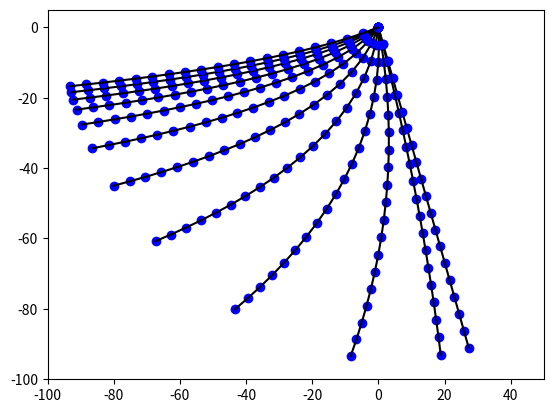

Write Python code to recreate this figure.
import numpy as np
import math
import pylab
import matplotlib.pyplot as plt
from scipy import optimize

#расчет направляющих косинусов звена по силе
def calcOrientCos(F):
    #считаем натяжение в шарнире
    T = np.linalg.norm(F)
    C = F / T
    return C

#расчет параметров кабеля

#диаметр кабеля (метры)
Dk = 0.05

#нормальный и касательный гидродинамические коэффициенты кабеля
Cnorm = 1.0
Ctau = 1.0

#число сегментов
nSegments = 20

def cable(settings):
    #результат
    result = dict()

    #длина сегмента
    len = settings['segment_len']
    
    #курсовой угол корабля (радианы)
    psi = 0

    #коэффициенты гидродинамические для ТПА
    #принимаем ТПА как кубик
    Cxa = 1.05
    Cza = 1.05

    #плотность воды (кг\м3)
    ro = 1000.0

    #характерная площадь НПА
    #примем, что аппарат 1x1x1м
    #характерная площадь - 2/3 от объема
    Sa = 0.666

    #Скорость движения ТПС отностиельно воды
    vx = settings['vx']
    vy = settings['vy']
    vz = settings['vz']
    V = np.matrix([[vx],[vy],[vz]])

    #матрица В
    B = np.matrix([[math.cos(psi), -math.sin(psi)],
    [math.sin(psi), math.cos(psi)]])

    #
    Va = -B.transpose() * np.matrix([[vx],[vz]])
    Vxa = Va.item((0,0))
    Vza = Va.item((1,0))

    #силы, действующие на аппарат
    Fxa = ro * Cxa * Sa * Vxa * abs(Vxa) / 2
    Fza = ro * Cza * Sa * Vza * abs(Vza) / 2

    tR1 = -B * np.matrix([[Fxa],[Fza]])
    R1 = -np.matrix([[tR1.item(0,0)],[0],[tR1.item(1,0)]])

    #силы, развиваемые ДРК ТПА
    P1 = np.matrix([[settings['Fx']], \
                    [settings['Fy']], \
                    [settings['Fz']]])

    #остаточная плавучесть ТПА
    G1 = np.matrix([[0],[0],[0]])

    #массив сил в шарнирах
    F=[]

    #массив направляющих косинусов звеньев
    C=[]

    #Сила, приложенная к 1-му шарниру
    F.append(R1 + P1 + G1)
    C.append(calcOrientCos(F[0]))

    #массив гидродинамических сил на звеньях
    R=[]

    G=[]

    Ft= np.matrix([[0],[0],[0]])

    #пересчитываем силы для всех сегментов
    for i in range(1, nSegments):
        Cphix = C[i-1].item(0,0)
        Cphiy = C[i-1].item(1,0)
        Cphiz = C[i-1].item(2,0)

        Fprev = F[i-1]
        Gprev = np.matrix([[0],[0],[0]])

        #гидродинамические силы на звене кабеля
        Rnx = Cnorm * len * Dk * ro * \
              (vx * math.sqrt(1-Cphix ** 2)) ** 2 / 2
        Rnz = Cnorm * len * Dk * ro * \
              (vz * math.sqrt(1-Cphiz ** 2)) ** 2 / 2
        Rtaux = Ctau * Cnorm * len * Dk * math.pi * \
                np.sign(Cphix)*(vx*Cphix)**2/2
        Rtauz = Ctau * Cnorm * len * Dk * math.pi * \
                np.sign(Cphiz)*(vz*Cphiz)**2/2

        Rprev = np.matrix([[Rnx],[Rtaux],[Rnz],[Rtauz]])

        Cyz = -math.sqrt(Cphiy ** 2 + Cphiz ** 2)
        Cyx = math.sqrt(Cphix ** 2 + Cphiy ** 2)
        
        if (math.fabs(Cyz) > 1e-3):
            Cxy = -Cphix * Cphiy / Cyz
            Cxz = -Cphix * Cphiz / Cyz
        else:
            Cxy = 0
            Cxz = 0
        if (math.fabs(Cyx) > 1e-3):
            Czx = Cphiz * Cphix / Cyx
            Czy = Cphiz * Cphiy / Cyx
        else:
            Czx = 0
            Cxz = 0

        Aprev = np.matrix([
            [Cyz, -Cphix, Czx, -Cphix],
            [Cxy, -Cphiy, Czy, -Cphiy],
            [Cxz, -Cphiz, -Cyx, -Cphiz]
            ])

        #гидродинамические силы на i-1 звено
        Fgydro = Aprev * Rprev
        print(Fgydro.item(2,0))
        
        #результирующая сила на i-м шарнире
        Fi = Fprev + Fgydro + Gprev + Ft
        #ориентация звена
        Ci = calcOrientCos(Fi)
        #добавляем значения в массив
        F.append(Fi)
        C.append(Ci)

    result['forces'] = F
    result['orient'] = C

    #считаем силу на лебедке корабля
    Fsum=[0,0,0]
    for force in F:
        Fsum[0]+=force.item(0,0) ** 2
        Fsum[1]+=force.item(1,0) ** 2
        Fsum[2]+=force.item(2,0) ** 2
    Fsums = np.matrix([[math.sqrt(Fsum[0])],
                       [math.sqrt(Fsum[1])],
                       [math.sqrt(Fsum[2])]])
    result['fsum'] = Fsums

    #рассчитываем координаты шарниров
    #в системе координат НПА
    #первый шарнир в нулях
    r = [np.matrix([[0],[0],[0]])]
    for i in range(1, nSegments):
        rnew = r[i-1] + len * C[i]
        r.append(rnew)

    result['joints'] = r

    #рассчитываем координаты шарниров
    #в системе координат носителя
    rnos=[]
    for point in r:
        rnos.append(r[-1] - point)
    result['joints-nos'] = rnos

    return result

#рисование кабеля на графике
def print_cable(joints):
    #plt.figure(1)
    #plt.subplot(211)
    xs = []
    ys = []
    zs = []
    for i in joints:
        xs.append(i.item(0,0))
        ys.append(i.item(1,0))
        zs.append(i.item(2,0))

    axes = plt.gca()
    axes.set_xlim([-100,50])
    axes.set_ylim([-100,5])
        
    plt.plot(xs,ys,'bo')
    plt.plot(xs,ys,'k')

    #plt.subplot(212)

    #axes = plt.gca()
    #axes.set_xlim([-100,50])
    #axes.set_ylim([-100,5])
    
    #plt.plot(xs,zs,'bo')
    #plt.plot(xs,zs,'k')
    
#нахождение упоров движителей НПА
#для определенного положения (X,Y,Z)
#делается путем минимизации функционала
def calculate_forces(Vx,Fxmax,Fymax,Fzmax,x0,y0,z0):
    #минимизируемый функционал
    #входные параметры - упоры движителей аппарата
    #выходной - квадрат дистанции от заданной точки
    def force_func(f):
        joints = cable(Vx, 0, f[0], f[1], f[2])
        print(joints)
        return (joints[-1].item(0,0)-x0)**2 + \
               (joints[-1].item(1,0)-y0)**2 + \
               (joints[-1].item(2,0)-z0)**2
    #осуществляем минимизацию
    #методом BFGS
    #http://www.scipy-lectures.org/advanced/mathematical_optimization/
    #у нас нет якобиана и градиента
    max_force = math.sqrt(Fxmax**2 + Fymax**2 + Fzmax**2)
    res = optimize.minimize( \
        force_func, [0,0,0], method = "BFGS")
    print(res)
    #рисуем получившийся кабель

inp = dict(vx=1.0,vy=0,vz=0,Fx=300,Fy=-1000,Fz=0,segment_len=5.0)
for x in range(0,12):
    inp['vx'] = x*0.25
    print_cable(cable(inp)['joints'])
#cable(inp)
#print_cable(cable(inp)['joints'])


#vx = 1.0
#joints = cable(vx, 0, 100, 0, 0)
#print_cable(joints)

plt.show()
